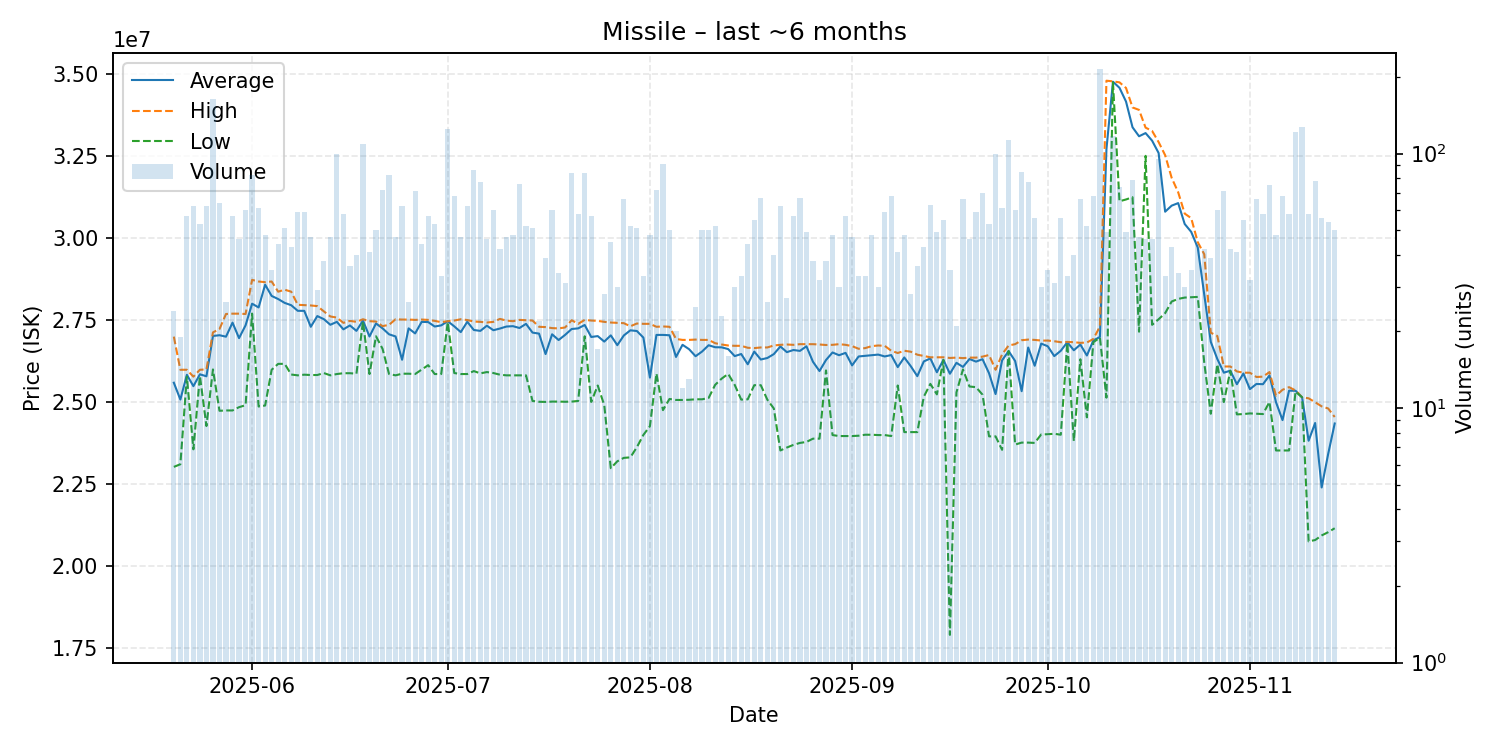

Data behind this chart, as committed beside it:
date, average, highest, lowest, order_count, volume
2025-05-20, 25585000, 26990000, 23020000, 20, 24
2025-05-21, 25072105, 25980000, 23100000, 14, 19
2025-05-22, 25826667, 25980000, 25770000, 33, 57
2025-05-23, 25480645, 25770000, 23555000, 36, 62
2025-05-24, 25841698, 25980000, 25790000, 34, 53
2025-05-25, 25780968, 25990000, 24265000, 34, 62
2025-05-26, 27010000, 27120000, 25990000, 50, 164
2025-05-27, 27032812, 27220000, 24730000, 41, 64
2025-05-28, 26988462, 27680000, 24740000, 21, 26
2025-05-29, 27417193, 27690000, 24740000, 28, 57
2025-05-30, 26943913, 27690000, 24840000, 27, 46
2025-05-31, 27334167, 27680000, 24900000, 43, 60
2025-06-01, 27994146, 28720000, 27690000, 47, 82
2025-06-02, 27879180, 28670000, 24860000, 46, 61
2025-06-03, 28572708, 28650000, 24890000, 30, 48
2025-06-04, 28230286, 28670000, 25980000, 26, 35
2025-06-05, 28135455, 28360000, 26160000, 27, 44
2025-06-06, 28017843, 28420000, 26160000, 31, 51
2025-06-07, 27947442, 28360000, 25835000, 35, 43
2025-06-08, 27776780, 27960000, 25810000, 36, 59
2025-06-09, 27775763, 27950000, 25830000, 35, 59
2025-06-10, 27289787, 27940000, 25820000, 22, 47
2025-06-11, 27616552, 27920000, 25820000, 21, 29
2025-06-12, 27522632, 27760000, 25880000, 29, 38
2025-06-13, 27351489, 27605000, 25810000, 28, 47
2025-06-14, 27440700, 27570000, 25850000, 57, 100
2025-06-15, 27212241, 27410000, 25875000, 37, 58
2025-06-16, 27330833, 27470000, 25875000, 26, 36
2025-06-17, 27165500, 27440000, 25860000, 28, 40
2025-06-18, 27480000, 27520000, 27450000, 30, 109
2025-06-19, 26993902, 27460000, 25850000, 32, 41
2025-06-20, 27391200, 27450000, 27000000, 32, 50
2025-06-21, 27243472, 27310000, 26620000, 43, 72
2025-06-22, 27060610, 27350000, 25850000, 44, 82
2025-06-23, 26995319, 27520000, 25810000, 27, 47
2025-06-24, 26285161, 27510000, 25860000, 25, 62
2025-06-25, 27241923, 27510000, 25860000, 22, 26
2025-06-26, 27087746, 27500000, 25850000, 29, 71
2025-06-27, 27439318, 27510000, 25985000, 27, 44
2025-06-28, 27433333, 27500000, 26120000, 28, 57
2025-06-29, 27298113, 27470000, 25850000, 34, 53
2025-06-30, 27333030, 27430000, 25850000, 27, 33
2025-07-01, 27460000, 27460000, 27430000, 45, 125
2025-07-02, 27303235, 27480000, 25880000, 28, 68
2025-07-03, 27128085, 27520000, 25850000, 27, 47
2025-07-04, 27443065, 27495000, 25850000, 32, 62
2025-07-05, 27192209, 27450000, 25940000, 50, 86
2025-07-06, 27164805, 27440000, 25870000, 40, 77
2025-07-07, 27322826, 27420000, 25910000, 33, 46
2025-07-08, 27185000, 27440000, 25880000, 32, 60
2025-07-09, 27236667, 27530000, 25830000, 26, 42
2025-07-10, 27297447, 27480000, 25810000, 28, 47
2025-07-11, 27308750, 27460000, 25810000, 36, 48
2025-07-12, 27252500, 27500000, 25810000, 40, 76
2025-07-13, 27379231, 27490000, 25810000, 41, 52
2025-07-14, 27112745, 27480000, 25030000, 27, 51
2025-07-15, 27081818, 27290000, 25005000, 22, 22
2025-07-16, 26458974, 27280000, 25000000, 23, 39
2025-07-17, 27061000, 27250000, 25010000, 26, 60
2025-07-18, 26886471, 27240000, 25010000, 26, 34
... 119 more rows
